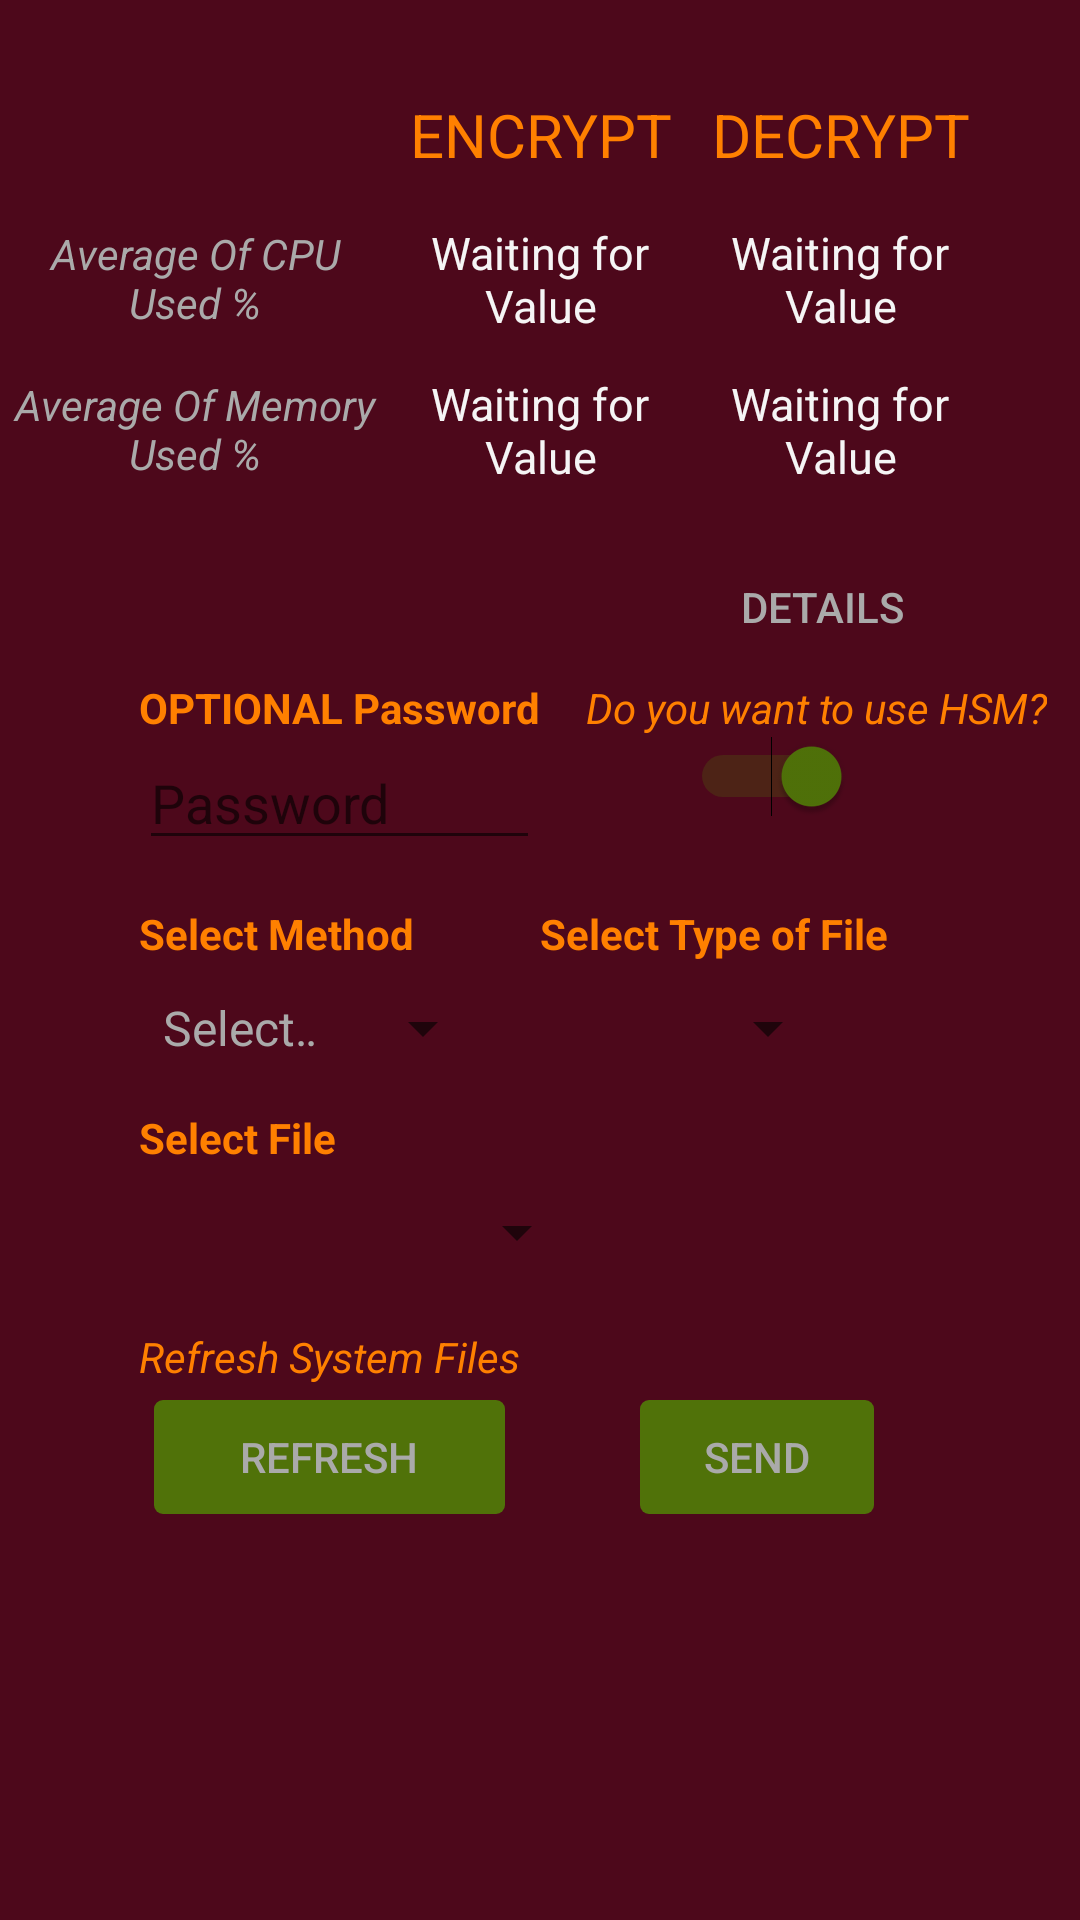

This screen was rendered from an Android layout file. Write that file and the resources it references.
<!-- AndroidManifest.xml: application theme AppTheme -->
<!-- res/layout/option_encrypt_decrypt.xml -->
<?xml version="1.0" encoding="utf-8"?>
<RelativeLayout
    xmlns:android="http://schemas.android.com/apk/res/android"
    xmlns:tools="http://schemas.android.com/tools"
    android:layout_width="match_parent"
    android:layout_height="match_parent"
    android:background="@color/purpleDark"
    android:label="@string/option_encrypt_decrypt">

    <TextView
        android:id="@+id/aux_reference"
        android:layout_width="wrap_content"
        android:layout_height="wrap_content"
        android:layout_centerHorizontal="true"/>

    <TextView
        android:id="@+id/encrypt"
        android:layout_width="wrap_content"
        android:layout_height="wrap_content"
        android:textColor="@color/orange"
        android:textSize="20sp"
        android:text="@string/text_encrypt"
        android:gravity="center"
        android:width="100dp"
        android:height="30dp"
        android:layout_centerHorizontal="true"
        android:layout_marginTop="30dp" />

    <TextView
        android:id="@+id/decrypt"
        android:layout_width="wrap_content"
        android:layout_height="wrap_content"
        android:textColor="@color/orange"
        android:textSize="20sp"
        android:text="@string/text_decrypt"
        android:gravity="center"
        android:width="100dp"
        android:height="30dp"
        android:layout_alignParentRight="true"
        android:layout_marginTop="30dp"
        android:layout_marginRight="30dp"
        android:layout_marginEnd="30dp"
        android:layout_alignParentEnd="true"
        tools:ignore="RelativeOverlap" />

    <TextView
        android:id="@+id/usageOfCPU"
        android:textColor="@color/greyBKG"
        android:textStyle="italic"
        android:layout_width="wrap_content"
        android:layout_height="wrap_content"
        android:layout_below="@id/encrypt"
        android:text="@string/text_usage_of_cpu"
        android:gravity="center"
        android:layout_toLeftOf="@id/encrypt"
        android:layout_toStartOf="@id/encrypt"
        android:layout_marginTop="15dp"/>

    <TextView
        android:id="@+id/valueCPUEncrypt"
        android:textColor="@color/whiteText"
        android:gravity="center"
        android:layout_width="wrap_content"
        android:layout_height="wrap_content"
        android:textSize="15sp"
        android:layout_alignBaseline="@id/usageOfCPU"
        android:layout_alignBottom="@id/usageOfCPU"
        android:layout_toEndOf="@id/usageOfCPU"
        android:layout_toRightOf="@id/usageOfCPU"
        android:layout_alignLeft="@id/encrypt"
        android:width="100dp"
        android:text="@string/text_waiting_for_value"
        android:layout_alignStart="@id/encrypt" />

    <TextView
        android:id="@+id/valueCPUDecrypt"
        android:textColor="@color/whiteText"
        android:layout_width="wrap_content"
        android:layout_height="wrap_content"
        android:textSize="15sp"
        android:layout_alignBaseline="@id/usageOfCPU"
        android:layout_alignBottom="@id/usageOfCPU"
        android:layout_alignLeft="@id/decrypt"
        android:layout_alignStart="@id/decrypt"
        android:width="100dp"
        android:gravity="center"
        android:text="@string/text_waiting_for_value" />

    <TextView
        android:id="@+id/usageOfMemory"
        android:textStyle="italic"
        android:textColor="@color/greyBKG"
        android:layout_width="wrap_content"
        android:layout_height="wrap_content"
        android:layout_alignLeft="@id/usageOfCPU"
        android:layout_below="@id/usageOfCPU"
        android:gravity="center"
        android:text="@string/text_usage_of_memory"
        android:layout_alignStart="@id/usageOfCPU"
        android:layout_alignEnd="@id/usageOfCPU"
        android:layout_alignRight="@id/usageOfCPU"
        android:layout_marginTop="15dp"/>

    <TextView
        android:id="@+id/valueMemoryEncrypt"
        android:textColor="@color/whiteText"
        android:layout_width="wrap_content"
        android:layout_height="wrap_content"
        android:textSize="15sp"
        android:text="@string/text_waiting_for_value"
        android:gravity="center"
        android:layout_alignLeft="@id/encrypt"
        android:layout_alignStart="@id/encrypt"
        android:layout_alignBaseline="@id/usageOfMemory"
        android:width="100dp"
        android:height="50dp"/>

    <TextView
        android:id="@+id/valueMemoryDecrypt"
        android:textColor="@color/whiteText"
        android:layout_width="wrap_content"
        android:layout_height="wrap_content"
        android:textSize="15sp"
        android:text="@string/text_waiting_for_value"
        android:gravity="center"
        android:layout_alignLeft="@id/decrypt"
        android:layout_alignBaseline="@id/usageOfMemory"
        android:width="100dp"
        android:height="50dp"
        android:layout_alignStart="@id/decrypt" />

    <Button
        android:id="@+id/details"
        android:background="@drawable/custom_button1"
        android:layout_width="wrap_content"
        android:layout_height="wrap_content"
        android:text="@string/button_details"
        android:layout_alignLeft="@id/decrypt"
        android:layout_alignStart="@id/decrypt"
        android:layout_below="@id/valueMemoryDecrypt"
        android:layout_marginTop="10dp"
        android:enabled="false"
        />

    <TextView
        android:id="@+id/passwordText"
        android:layout_width="wrap_content"
        android:layout_height="wrap_content"
        android:layout_toLeftOf="@id/aux_reference"
        android:layout_toStartOf="@id/aux_reference"
        android:textColor="@color/orange"
        android:gravity="center"
        android:text="@string/text_password"
        android:layout_below="@id/details"
        android:textStyle="bold"/>

    <EditText
        android:id="@+id/passwordValue"
        android:layout_width="wrap_content"
        android:layout_height="wrap_content"
        android:layout_below="@id/passwordText"
        android:textColor="@color/greyBKG"
        android:inputType="textPassword"
        android:hint="@string/hint_password"
        android:layout_alignStart="@id/passwordText"
        android:layout_alignLeft="@id/passwordText"
        android:layout_alignEnd="@id/passwordText"
        android:layout_alignRight="@id/passwordText"/>

    <TextView
        android:id="@+id/textSwitch"
        android:textColor="@color/orange"
        android:textStyle="italic"
        android:layout_width="wrap_content"
        android:layout_height="wrap_content"
        android:gravity="center"
        android:text="@string/text_hsm_question"
        android:layout_below="@id/details"
        android:layout_toRightOf="@id/aux_reference"
        android:layout_toEndOf="@id/aux_reference"
        android:layout_marginLeft="15dp"
        android:layout_marginStart="15dp"/>

    <Switch
        android:id="@+id/saltSwitch"
        android:layout_width="wrap_content"
        android:layout_height="wrap_content"
        android:layout_alignStart="@id/details"
        android:layout_alignLeft="@id/details"
        android:layout_below="@id/textSwitch"
        android:gravity="center"
        android:checked="true" />

    <TextView
        android:id="@+id/selectMethod"
        android:textStyle="bold"
        android:textColor="@color/orange"
        android:layout_width="wrap_content"
        android:layout_height="wrap_content"
        android:layout_below="@id/passwordValue"
        android:text="@string/text_spinner_select_method"
        android:layout_marginTop="15dp"
        android:layout_marginRight="15dp"
        android:layout_marginEnd="15dp"
        android:layout_alignStart="@id/passwordText"
        android:layout_alignLeft="@id/passwordText"
        android:layout_alignEnd="@id/passwordText"
        android:layout_alignRight="@id/passwordText"/>

    <Spinner
        android:id="@+id/spinnerSelectMethod"
        android:layout_width="wrap_content"
        android:layout_height="wrap_content"
        android:layout_below="@id/selectMethod"
        android:entries="@array/block_ciphers"
        android:layout_marginTop="10dp"
        android:layout_alignStart="@id/selectMethod"
        android:layout_alignLeft="@id/selectMethod"
        android:layout_alignEnd="@id/selectMethod"
        android:layout_alignRight="@id/selectMethod"/>

    <TextView
        android:id="@+id/selectTypeFile"
        android:textColor="@color/orange"
        android:textStyle="bold"
        android:layout_width="wrap_content"
        android:layout_height="wrap_content"
        android:layout_below="@id/passwordValue"
        android:layout_marginTop="15dp"
        android:layout_alignBottom="@id/selectMethod"
        android:layout_alignStart="@id/aux_reference"
        android:layout_alignLeft="@id/aux_reference"
        android:gravity="center"
        android:text="@string/text_spinner_select_type_file"/>

    <Spinner
        android:id="@+id/spinnerSelectTypeFile"
        android:layout_width="wrap_content"
        android:layout_height="wrap_content"
        android:layout_below="@id/selectTypeFile"
        android:layout_marginTop="10dp"
        android:layout_alignStart="@id/selectTypeFile"
        android:layout_alignLeft="@id/selectTypeFile"
        android:minWidth="100dp" />

    <TextView
        android:id="@+id/selectFile"
        android:textColor="@color/orange"
        android:textStyle="bold"
        android:layout_width="wrap_content"
        android:layout_height="wrap_content"
        android:layout_alignLeft="@id/passwordText"
        android:layout_alignStart="@id/passwordText"
        android:gravity="center"
        android:layout_below="@id/spinnerSelectMethod"
        android:layout_marginTop="15dp"
        android:text="@string/text_spinner_select_file"/>

    <Spinner
        android:id="@+id/spinnerSelectFile"
        android:layout_width="wrap_content"
        android:layout_height="wrap_content"
        android:layout_below="@id/selectFile"
        android:layout_alignStart="@id/selectFile"
        android:layout_alignLeft="@id/selectFile"
        android:layout_marginTop="10dp"
        android:minWidth="150dp" />

    <TextView
        android:id="@+id/refreshSF"
        android:layout_width="wrap_content"
        android:layout_height="wrap_content"
        android:textColor="@color/orange"
        android:textStyle="italic"
        android:text="@string/text_refresh_sf"
        android:layout_below="@id/spinnerSelectFile"
        android:layout_alignLeft="@id/selectFile"
        android:layout_alignStart="@id/selectFile"
        android:layout_marginTop="20dp"/>

    <Button
        android:id="@+id/refreshButton"
        android:background="@drawable/custom_button1"
        android:layout_width="wrap_content"
        android:layout_height="wrap_content"
        android:text="@string/button_refresh"
        android:layout_below="@id/refreshSF"
        android:layout_alignStart="@id/refreshSF"
        android:layout_alignLeft="@id/refreshSF"
        android:layout_alignEnd="@id/refreshSF"
        android:layout_alignRight="@id/refreshSF"/>

    <Button
        android:id="@+id/sendButton"
        android:background="@drawable/custom_button1"
        android:layout_width="wrap_content"
        android:layout_height="wrap_content"
        android:text="@string/button_send"
        android:layout_alignBottom="@id/refreshButton"
        android:layout_alignEnd="@id/selectTypeFile"
        android:layout_alignRight="@id/selectTypeFile"/>

</RelativeLayout>
<!-- resources referenced by this layout -->
<resources>
  <string-array name="block_ciphers">
          <item>Select Cipher</item>
          <item>AES</item>
          <item>3DES</item>
          <item>Camellia</item>
      </string-array>
  <color name="greyBKG">#aaaaaa</color>
  <color name="orange">#FF8000</color>
  <color name="purpleDark">#4D081B</color>
  <color name="whiteText">#f5f5f5</color>
  <!-- drawable custom_button1: vector/xml drawable (drawable, 2507 chars, omitted) -->
  <string name="button_details">DETAILS</string>
  <string name="button_refresh">REFRESH</string>
  <string name="button_send">SEND</string>
  <string name="hint_password">Password</string>
  <string name="option_encrypt_decrypt">Encrypt Decrypt Option</string>
  <string name="text_decrypt">DECRYPT</string>
  <string name="text_encrypt">ENCRYPT</string>
  <string name="text_hsm_question">Do you want to use HSM?</string>
  <string name="text_password">OPTIONAL Password</string>
  <string name="text_refresh_sf">Refresh System Files</string>
  <string name="text_spinner_select_file">Select\ File</string>
  <string name="text_spinner_select_method">Select\ Method</string>
  <string name="text_spinner_select_type_file">Select\ Type\ of\ File</string>
  <string name="text_usage_of_cpu">Average Of CPU Used %</string>
  <string name="text_usage_of_memory">Average Of Memory Used %</string>
  <string name="text_waiting_for_value">Waiting for Value</string>
  <style name="AppTheme" parent="Theme.AppCompat.Light.DarkActionBar">
          
          <item name="android:textColorPrimary">@color/green</item>
          <item name="android:textColor">@color/greyBKG</item>
  
          
          <item name="colorPrimary">@color/purpleSoft</item>
          <item name="colorPrimaryDark">@color/purpleDark</item>
          <item name="colorAccent">@color/green</item>
          <item name="buttonStyle">@style/Widget.AppCompat.Button.Colored</item>
      </style>
  <color name="green">#507209</color>
  <color name="purpleSoft">#950D33</color>
</resources>
